Run: headless pygame with SDL's dummy video driver; simulated clock (each Clock.tick advances the game by its frame time, no real sleeping); random seed 0; keys injected as events and as key.get_pressed() state; no mouse input.
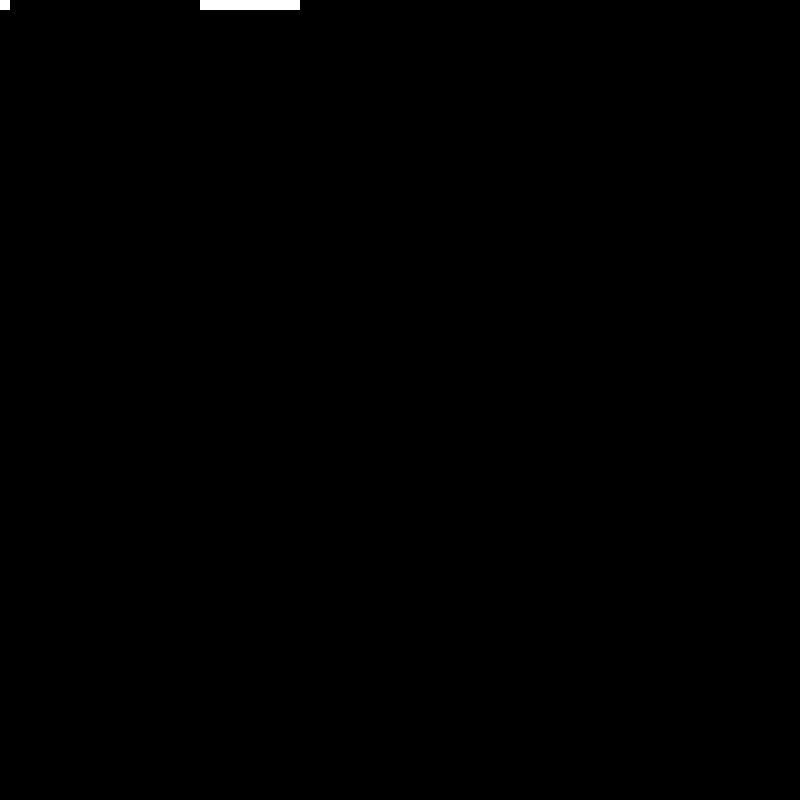
Frame 1 of 4 · flips 1–60 · no input
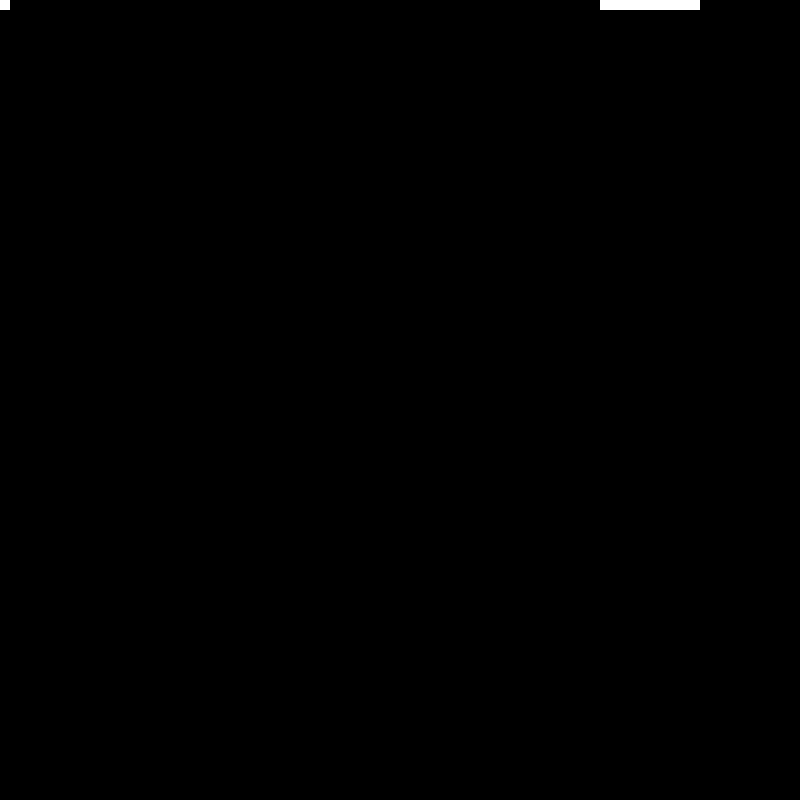
Frame 2 of 4 · flips 61–180 · tapped SPACE, RETURN · held RIGHT (→), D
Frame 3 of 4 · flips 181–300 · held DOWN (↓), S · screen same as frame 1, image omitted
Frame 4 of 4 · flips 301–420 · held LEFT (←), A, UP (↑), W · screen same as frame 2, image omitted

The pygame program that drew these frames:

import time, sys, random

import pygame

pygame.init()

RESOLUTION = (800,800)
WINDOW = pygame.display.set_mode(RESOLUTION,0,32) 
FPS = 1.0 / 60

def rand(n):
  return int(random.random() * n) % n

class Food:
  def __init__(self):
    self.x = 0
    self.y = 0

  def render(self):
    pygame.draw.rect(WINDOW, (255,255,255), (self.x * 10, self.y * 10, 10, 10))

  def run(self):
    self.render()

class SnakePiece:
  def __init__(self):
    self.x = 0
    self.y = 0
    self.active = 0

class Snake:
  def __init__(self):
    self.x = RESOLUTION[0] / 2
    self.y = RESOLUTION[1] / 2
    self.d = rand(4)
    self.pieces = []
    
    for i in range(10):
      self.pieces.append(SnakePiece())
    self.food = Food()

  def move(self):
    if   self.d == 0: 
      self.y -= 1
    elif self.d == 1: 
      self.x += 1
    elif self.d == 2:
      self.y += 1
    elif self.d == 3:
      self.x -= 1

    self.x = self.x % (RESOLUTION[0] / 10)
    self.y = self.y % (RESOLUTION[1] / 10)
    tail = self.pieces.pop()
    tail.x = self.x
    tail.y = self.y
    tail.active = 1
    self.pieces.reverse()
    self.pieces.append(tail)
    self.pieces.reverse()

  def render(self):
    cptr = 0
    for p in self.pieces:
      if p.active:
        pygame.draw.rect(WINDOW, (255,255,255), (p.x * 10, p.y * 10, 10, 10))
      cptr += 1

  def run(self):
    pieces = self.pieces
    self.move()
    self.food.run()
    self.render()

def main():
  s = Snake()
  while 1:
    WINDOW.fill((0,0,0))
    s.run()
    pygame.display.update()
    time.sleep(FPS)

main()
